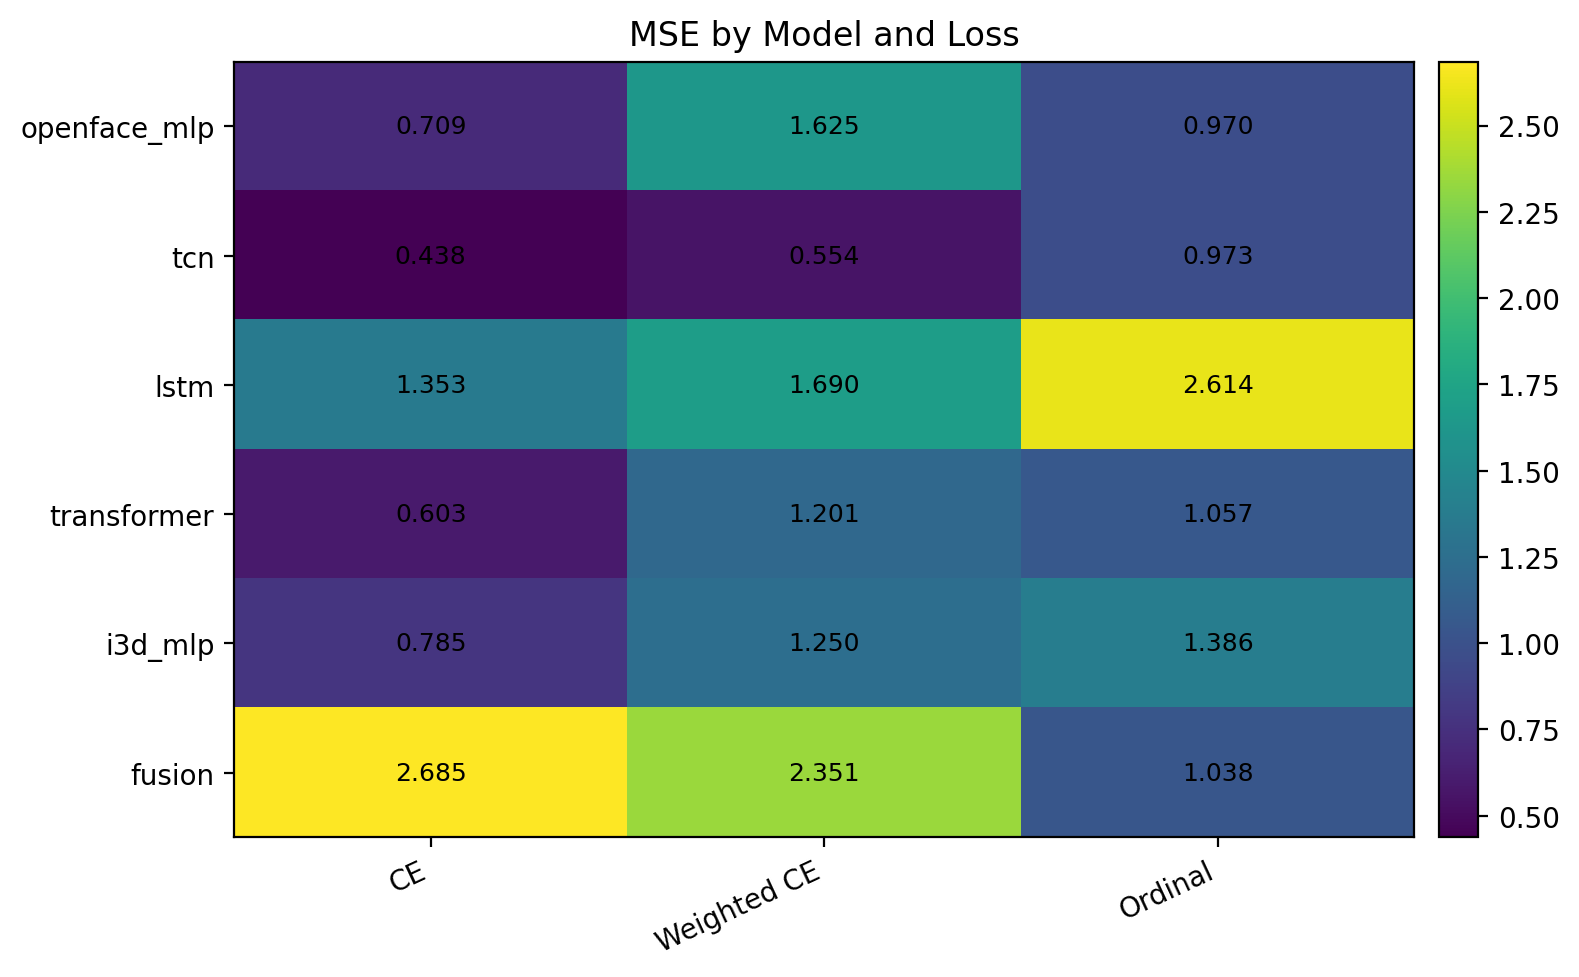

The table this chart was drawn from, first rows:
base_model_display, CE, Weighted CE, Ordinal
openface_mlp, 0.7092, 1.625, 0.9701
tcn, 0.4375, 0.5543, 0.9728
lstm, 1.353, 1.69, 2.614
transformer, 0.6033, 1.201, 1.057
i3d_mlp, 0.7853, 1.25, 1.386
fusion, 2.685, 2.351, 1.038
